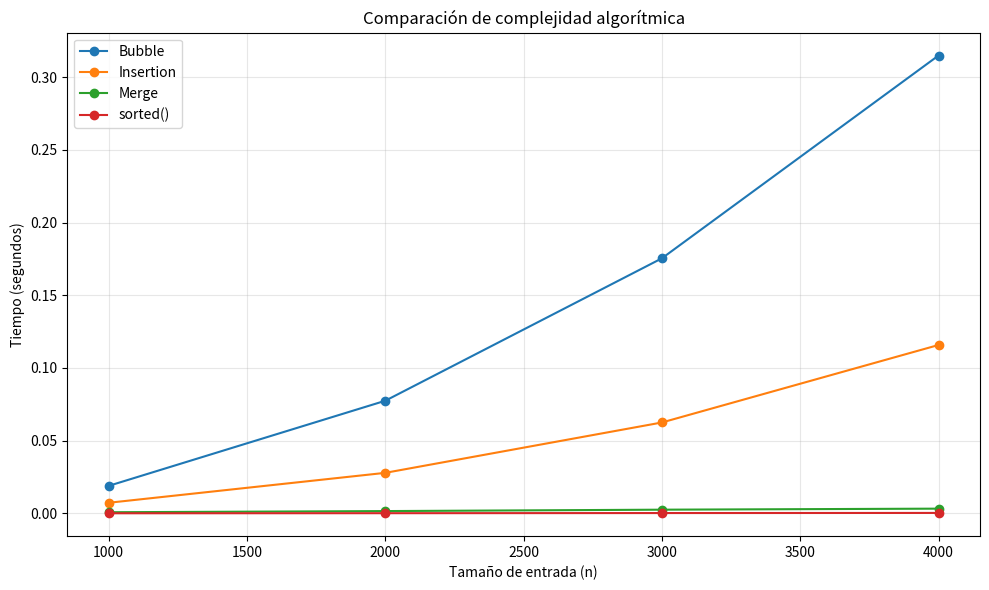

Recreate this plot in Python.

import time
import random
import matplotlib.pyplot as plt

def bubble_sort(lista):
    a = lista.copy()
    n = len(a)
    for i in range(n):
        for j in range(n - i - 1):
            if a[j] > a[j + 1]:
                a[j], a[j + 1] = a[j + 1], a[j]
    return a

def insertion_sort(lista):
    a = lista.copy()
    for i in range(1, len(a)):
        clave = a[i]
        j = i - 1
        while j >= 0 and a[j] > clave:
            a[j + 1] = a[j]
            j -= 1
        a[j + 1] = clave
    return a

def merge_sort(lista):
    if len(lista) <= 1:
        return lista
    medio = len(lista) // 2
    izq = merge_sort(lista[:medio])
    der = merge_sort(lista[medio:])
    return merge(izq, der)

def merge(izq, der):
    resultado = []
    i = j = 0
    while i < len(izq) and j < len(der):
        if izq[i] < der[j]:
            resultado.append(izq[i])
            i += 1
        else:
            resultado.append(der[j])
            j += 1
    resultado.extend(izq[i:])
    resultado.extend(der[j:])
    return resultado

def medir(func, lista, reps=5):
    tiempos = []
    for _ in range(reps):
        inicio = time.time()
        func(lista.copy())
        tiempos.append(time.time() - inicio)
    return sum(tiempos) / len(tiempos)

n_valores = [1000, 2000, 3000, 4000]
algoritmos = {
    "Bubble": bubble_sort,
    "Insertion": insertion_sort,
    "Merge": merge_sort,
    "sorted()": sorted,
}

resultados = {nombre: [] for nombre in algoritmos}

for n in n_valores:
    lista = [random.randint(0, 10000) for _ in range(n)]
    for nombre, func in algoritmos.items():
        t = medir(func, lista)
        resultados[nombre].append(t)

print(f"{'n':>6} | " + " | ".join(f"{k:>12}" for k in algoritmos))
print("-" * (9 + 15 * len(algoritmos)))
for i, n in enumerate(n_valores):
    fila = f"{n:>6} | "
    fila += " | ".join(f"{resultados[k][i]:>11.6f}s" for k in algoritmos)
    print(fila)

plt.figure(figsize=(10, 6))
for nombre in algoritmos:
    plt.plot(n_valores, resultados[nombre], marker="o", label=nombre)
plt.xlabel("Tamaño de entrada (n)")
plt.ylabel("Tiempo (segundos)")
plt.title("Comparación de complejidad algorítmica")
plt.legend()
plt.grid(True, alpha=0.3)
plt.tight_layout()
plt.savefig("complejidad.png", dpi=120)
plt.show()
